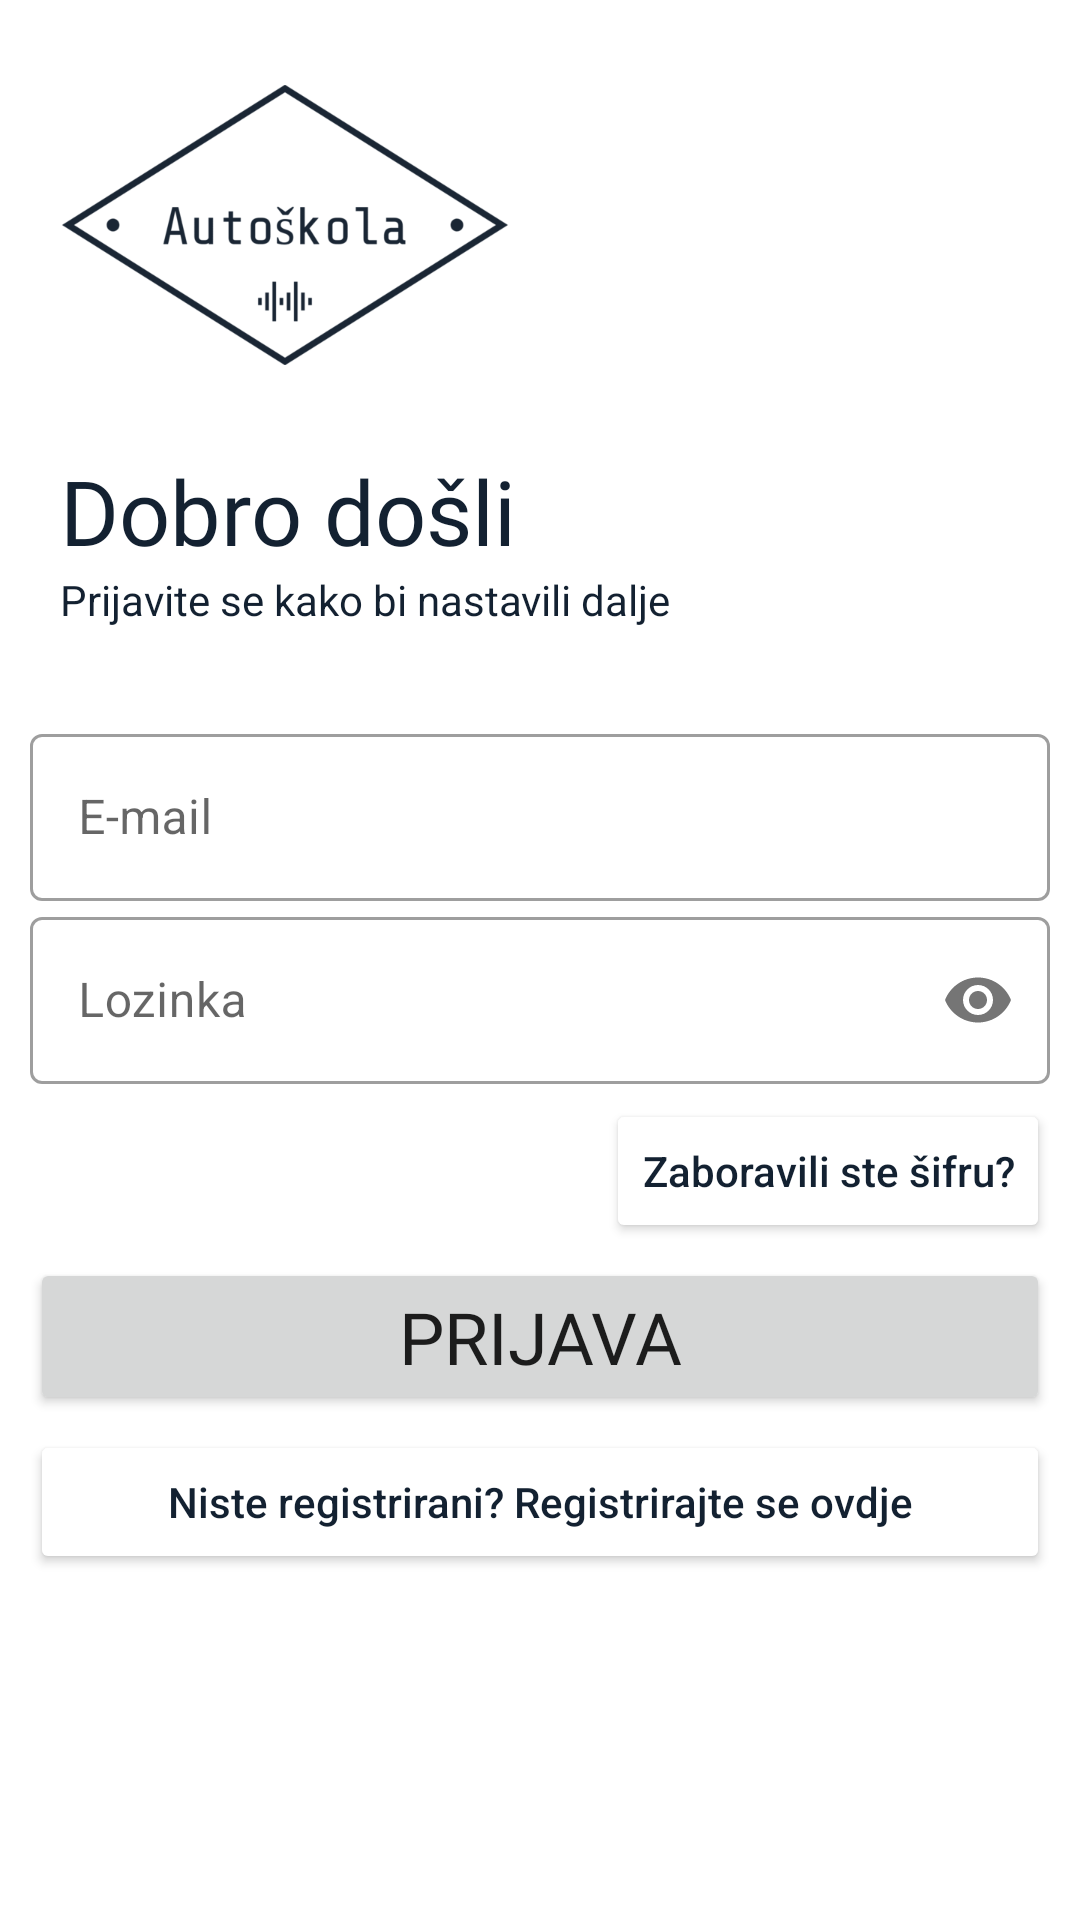

Reconstruct the res/layout file that produces this screen, plus the resources it refers to.
<!-- AndroidManifest.xml: application theme AppTheme -->
<!-- res/layout/activity_login.xml -->
<?xml version="1.0" encoding="utf-8"?>
<ScrollView xmlns:android="http://schemas.android.com/apk/res/android"
    xmlns:app="http://schemas.android.com/apk/res-auto"
    xmlns:tools="http://schemas.android.com/tools"
    android:layout_width="match_parent"
    android:layout_height="match_parent"
    android:fillViewport="true"
    tools:context=".Login">

    <androidx.constraintlayout.widget.ConstraintLayout
        android:layout_width="match_parent"
        android:layout_height="match_parent">

        <LinearLayout
            android:id="@+id/linearLayout7"
            android:layout_width="match_parent"
            android:layout_height="wrap_content"
            android:orientation="vertical"
            android:paddingLeft="20dp"
            android:paddingRight="20dp"
            android:paddingBottom="20dp"
            app:layout_constraintEnd_toEndOf="parent"
            app:layout_constraintStart_toStartOf="parent"
            app:layout_constraintTop_toTopOf="parent">

            <ImageView
                android:id="@+id/imgLogoLogin"
                android:layout_width="150dp"
                android:layout_height="150dp"
                android:transitionName="logo_image"
                app:srcCompat="@drawable/logo" />

            <TextView
                android:id="@+id/txtNaslov"
                android:layout_width="wrap_content"
                android:layout_height="wrap_content"
                android:fontFamily="@font/bungee"
                android:text="Dobro došli"
                android:textColor="#132131"
                android:textSize="30sp"
                android:transitionName="logo_text" />

            <TextView
                android:id="@+id/txtPodnaslov"
                android:layout_width="wrap_content"
                android:layout_height="wrap_content"
                android:text="Prijavite se kako bi nastavili dalje"
                android:textColor="#132131"
                android:textSize="14sp"
                android:transitionName="logo_desc" />

        </LinearLayout>

        <LinearLayout
            android:id="@+id/linearLayout15"
            android:layout_width="match_parent"
            android:layout_height="wrap_content"
            android:orientation="vertical"
            android:padding="10dp"
            app:layout_constraintEnd_toEndOf="parent"
            app:layout_constraintStart_toStartOf="parent"
            app:layout_constraintTop_toBottomOf="@+id/linearLayout7">

            <com.google.android.material.textfield.TextInputLayout
                android:id="@+id/Email"
                style="@style/Widget.MaterialComponents.TextInputLayout.OutlinedBox"
                android:layout_width="match_parent"
                android:layout_height="wrap_content"
                android:hint="E-mail"
                android:transitionName="email_trans">

                <com.google.android.material.textfield.TextInputEditText
                    android:id="@+id/txtEmail"
                    android:layout_width="match_parent"
                    android:layout_height="match_parent"
                    android:inputType="textEmailAddress" />

            </com.google.android.material.textfield.TextInputLayout>

            <com.google.android.material.textfield.TextInputLayout
                android:id="@+id/Sifra"
                style="@style/Widget.MaterialComponents.TextInputLayout.OutlinedBox"
                android:layout_width="match_parent"
                android:layout_height="wrap_content"
                android:hint="Lozinka"
                android:transitionName="pass_trans"
                app:passwordToggleEnabled="true">

                <com.google.android.material.textfield.TextInputEditText
                    android:id="@+id/txtSifra"
                    android:layout_width="match_parent"
                    android:layout_height="match_parent"
                    android:inputType="textPassword" />

            </com.google.android.material.textfield.TextInputLayout>

            <Button
                android:id="@+id/btnZaboravljenaSifra"
                android:layout_width="wrap_content"
                android:layout_height="wrap_content"
                android:layout_gravity="right"
                android:layout_marginTop="5dp"
                android:layout_marginBottom="5dp"
                android:backgroundTint="@color/cardview_light_background"
                android:text="Zaboravili ste šifru?"
                android:textAllCaps="false"
                android:textColor="#132131"
                android:transitionName="forget_trans" />

            <Button
                android:id="@+id/btnUlogirajSe"
                android:layout_width="match_parent"
                android:layout_height="wrap_content"
                android:fontFamily="@font/bungee"
                android:text="Prijava"
                android:textSize="24sp"
                android:transitionName="prijava_trans" />

            <Button
                android:id="@+id/btnRegistracija"
                android:layout_width="match_parent"
                android:layout_height="wrap_content"
                android:layout_marginTop="5dp"
                android:layout_marginBottom="5dp"
                android:backgroundTint="@color/cardview_light_background"
                android:text="Niste registrirani? Registrirajte se ovdje"
                android:textAllCaps="false"
                android:textColor="#132131"
                android:transitionName="register_login_trans" />

        </LinearLayout>
    </androidx.constraintlayout.widget.ConstraintLayout>
</ScrollView>
<!-- resources referenced by this layout -->
<resources>
  <!-- drawable logo: png bitmap (drawable, 44260 bytes) -->
  <style name="AppTheme" parent="Theme.MaterialComponents.Light.NoActionBar">
          
          <item name="colorPrimary">#132131</item>
          <item name="colorPrimaryDark">@color/colorPrimaryDark</item>
          <item name="colorAccent">@color/colorAccent</item>
  
          <item name="android:windowContentTransitions">true</item>
  
          <item name="android:windowAnimationStyle">@style/CustomActivityAnimation</item>
  
      </style>
  <style name="CustomActivityAnimation" parent="@android:style/Animation.Activity">
      <item name="android:activityOpenEnterAnimation">@anim/slide_in_right</item>
      <item name="android:activityOpenExitAnimation">@anim/slide_out_left</item>
      <item name="android:activityCloseEnterAnimation">@anim/slide_in_left</item>
      <item name="android:activityCloseExitAnimation">@anim/slide_out_right</item>
  </style>
  <!-- not gathered from this repository: default colours our renderer supplied (Android Studio template values) -->
  <color name="colorPrimaryDark">#FF3700B3</color>
  <color name="colorAccent">#FF03DAC5</color>
</resources>
